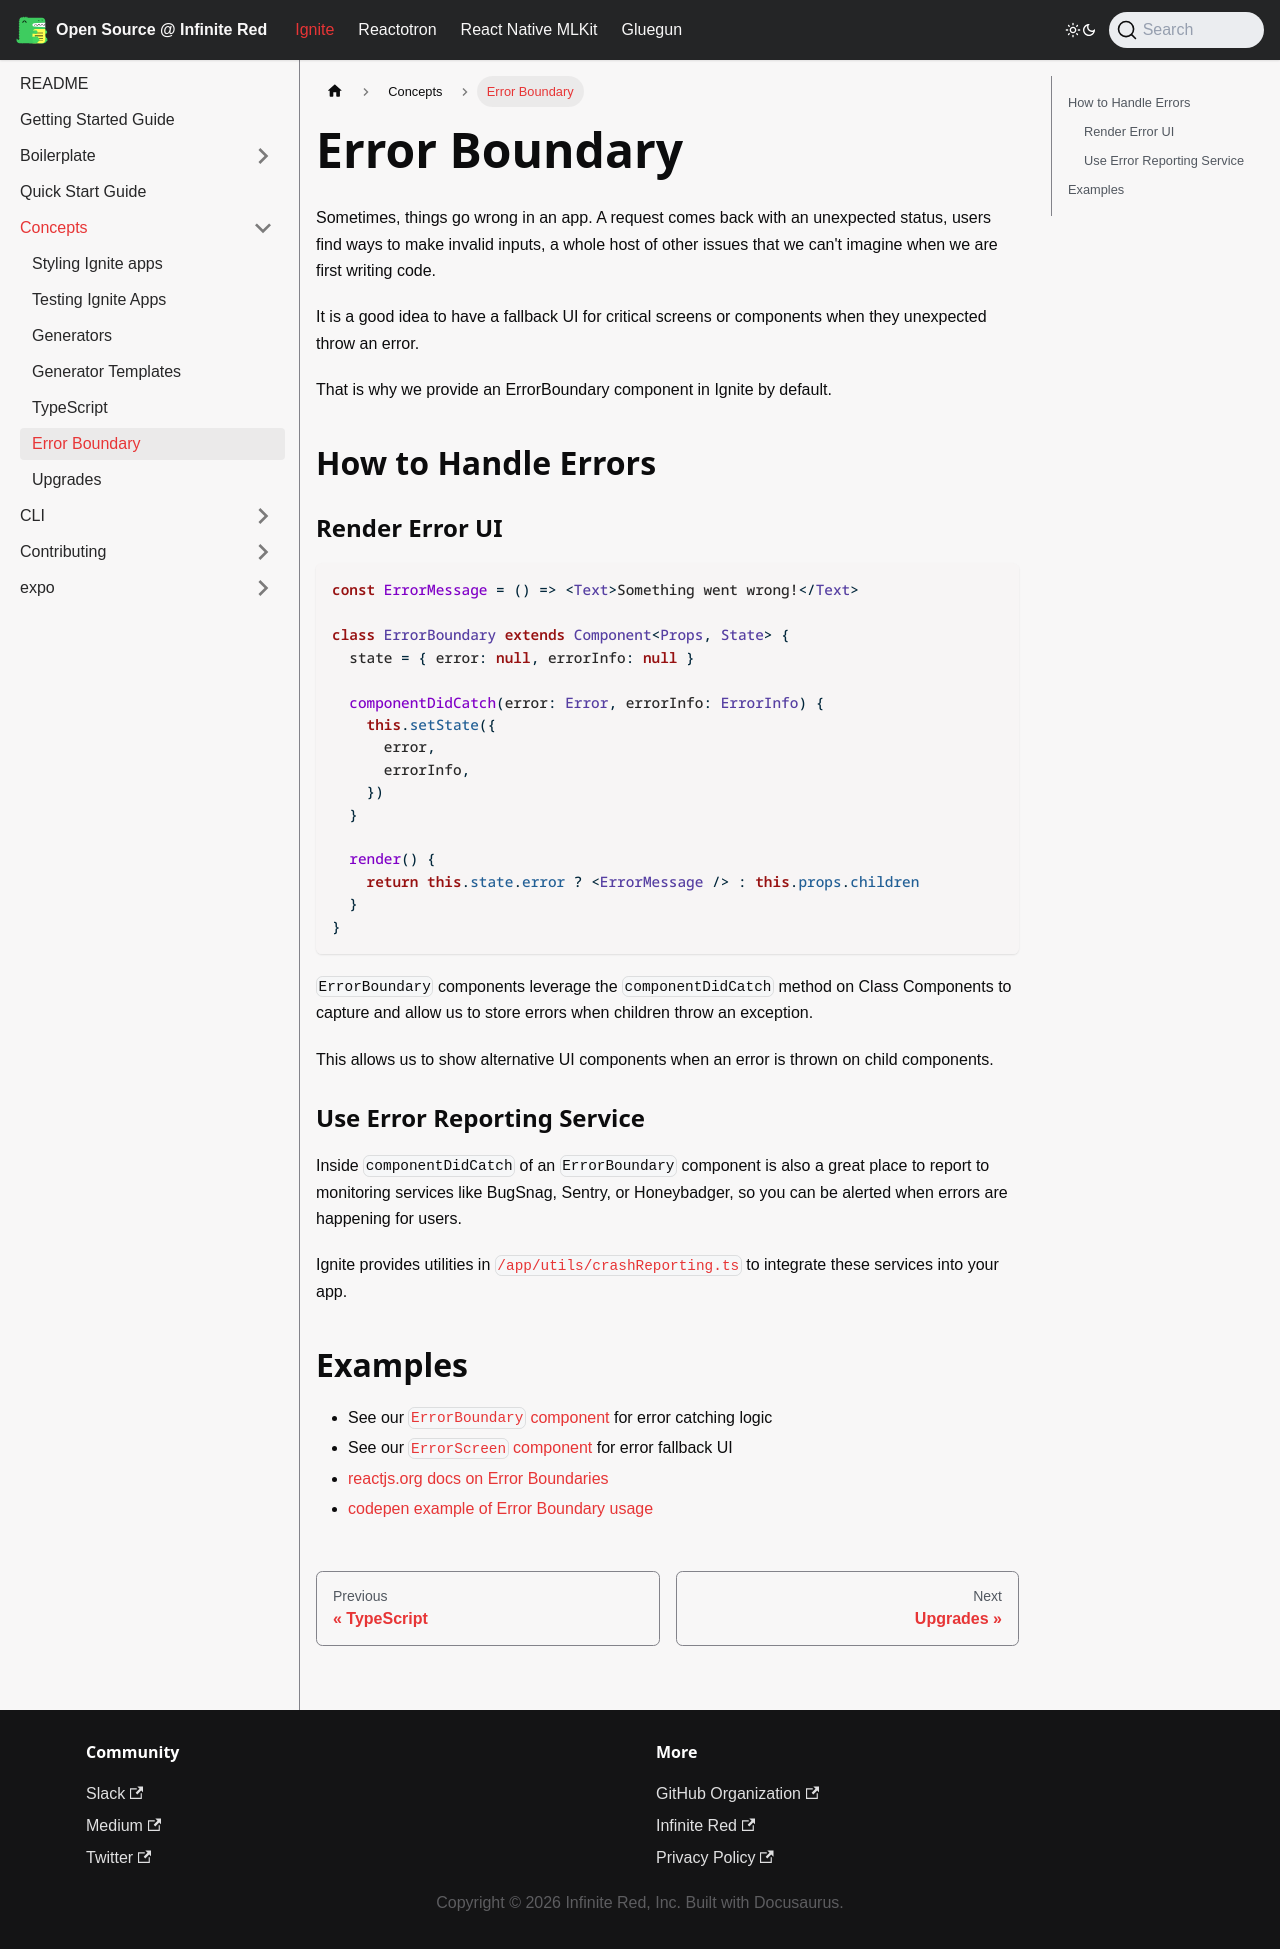

repository: infinitered/ir-docs · page: ignite-cli/concept/Error-Boundary/index.html · generator: docusaurus

# Error Boundary

Sometimes, things go wrong in an app. A request comes back with an unexpected status, users find ways to make invalid inputs, a whole host of other issues that we can't imagine when we are first writing code.

It is a good idea to have a fallback UI for critical screens or components when they unexpected throw an error.

That is why we provide an ErrorBoundary component in Ignite by default.

## How to Handle Errors

### Render Error UI

```tsx
const ErrorMessage = () => <Text>Something went wrong!</Text>

class ErrorBoundary extends Component<Props, State> {
  state = { error: null, errorInfo: null }

  componentDidCatch(error: Error, errorInfo: ErrorInfo) {
    this.setState({
      error,
      errorInfo,
    })
  }

  render() {
    return this.state.error ? <ErrorMessage /> : this.props.children
  }
}
```

`ErrorBoundary` components leverage the `componentDidCatch` method on Class Components to capture and allow us to store errors when children throw an exception.

This allows us to show alternative UI components when an error is thrown on child components.

### Use Error Reporting Service

Inside `componentDidCatch` of an `ErrorBoundary` component is also a great place to report to monitoring services like BugSnag, Sentry, or Honeybadger, so you can be alerted when errors are happening for users.

Ignite provides utilities in [`/app/utils/crashReporting.ts`](https://github.com/infinitered/ignite/blob/master/boilerplate/app/utils/crashReporting.ts) to integrate these services into your app.

## Examples

- See our [`ErrorBoundary` component](https://github.com/infinitered/ignite/blob/master/boilerplate/app/screens/ErrorScreen/ErrorBoundary.tsx) for error catching logic
- See our [`ErrorScreen` component](https://github.com/infinitered/ignite/blob/master/boilerplate/app/screens/ErrorScreen/ErrorDetails.tsx) for error fallback UI
- [reactjs.org docs on Error Boundaries](https://react.dev/reference/react/Component#catching-rendering-errors-with-an-error-boundary)
- [codepen example of Error Boundary usage](https://codepen.io/gaearon/pen/wqvxGa?editors=0010)
